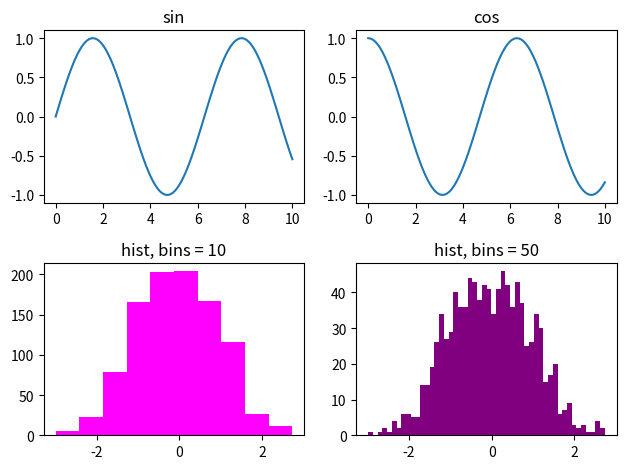

This figure's Python source:
import numpy as np
import matplotlib.pyplot as plt

# sin + cos
x = np.linspace(0, 10, 100)
sin = np.sin(x)
cos = np.cos(x)

# 3, histograms
dist = np.random.randn(1000)

#graph!

figs, axs = plt.subplots(2,2)
axs[0,0].plot(x, sin)
axs[0,1].plot(x, cos)
axs[1,0].hist(dist, bins=10, color='magenta')
axs[1,1].hist(dist, bins=50, color='purple')
axs[0,0].set_title("sin")
axs[0,1].set_title("cos")
axs[1,0].set_title("hist, bins = 10")
axs[1,1].set_title("hist, bins = 50")

plt.tight_layout()
plt.show()
